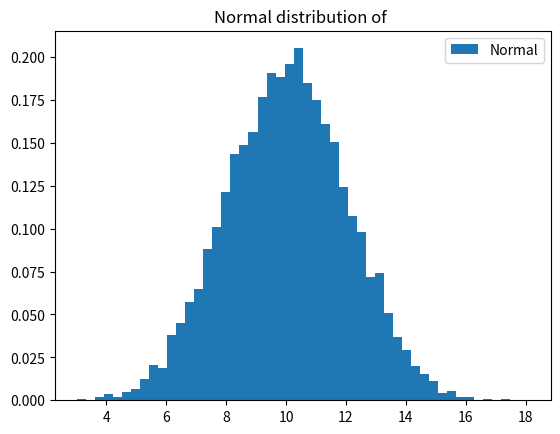

This figure's Python source:
import numpy as np
from matplotlib import pyplot

# Addition von unabhängigen Normalverteilungen
if __name__ == '__main__':
    loc = 10  # mu, average value, the resulting value should be close to this one
    scale = 2  # sigma, deviation
    numberOfNormalLists = 1000
    numberOfNormalPerList = 10000

    normalsList = []
    averageOfNormals = []
    for i in range(numberOfNormalLists):
        normals = np.random.normal(loc, scale, numberOfNormalPerList)  # Generate numberOfNormalPerList´s normals
        normalsList.append(normals)
        averageOfNormals.append(np.sum(normals) / numberOfNormalPerList)  # Prepare the average

    print(averageOfNormals)  # Average per individual normal
    print(np.sum(averageOfNormals) / numberOfNormalLists)  # Should be close to loc / mu

    # Graphical representation of the first normal list, more or less for debugging
    pyplot.hist(normalsList[0], bins=50, density=True, label='Normal')
    pyplot.title('Normal distribution of ')
    pyplot.legend()
    pyplot.show()
